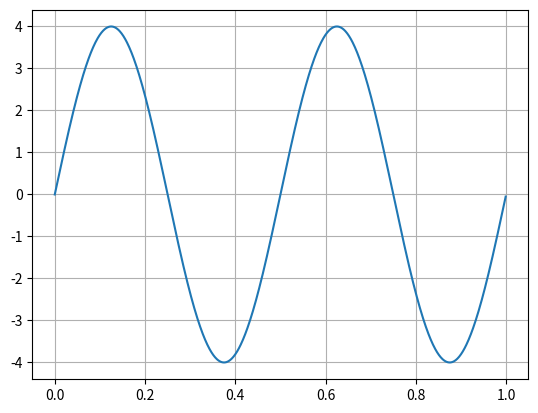

This chart was generated by the following Python code:
#!/usr/bin/env python3
# -*- coding: utf-8 -*-
"""
Created on Wed Aug 12 20:29:08 2026

@author: Sebastian Ceballes
"""

import numpy as np
import matplotlib.pyplot as plt # ¡Corrección 1: Faltaba el .pyplot!


#%% Definiciones

fs = 1000 # Hz
N = 1000  # Muestras

#%% Funciones

def mi_funcion_sen(vmax = 1, dc = 0, ff = 1, ph = 0, nn = N, fs = fs):
   # hasta acá
   return(a)


#%% Comienzo del script

vmax = 4
dc = 0
ff = 2
ph = 0

# np.arange crea los puntos desde 0 hasta (N/fs) con pasos de (1/fs)
vector_tiempo = np.arange(0, N/fs, 1/fs)

xx = vmax * np.sin(2 * np.pi * ff * vector_tiempo + ph) + dc


plt.plot(vector_tiempo, xx)
plt.grid(True) 
plt.show()
